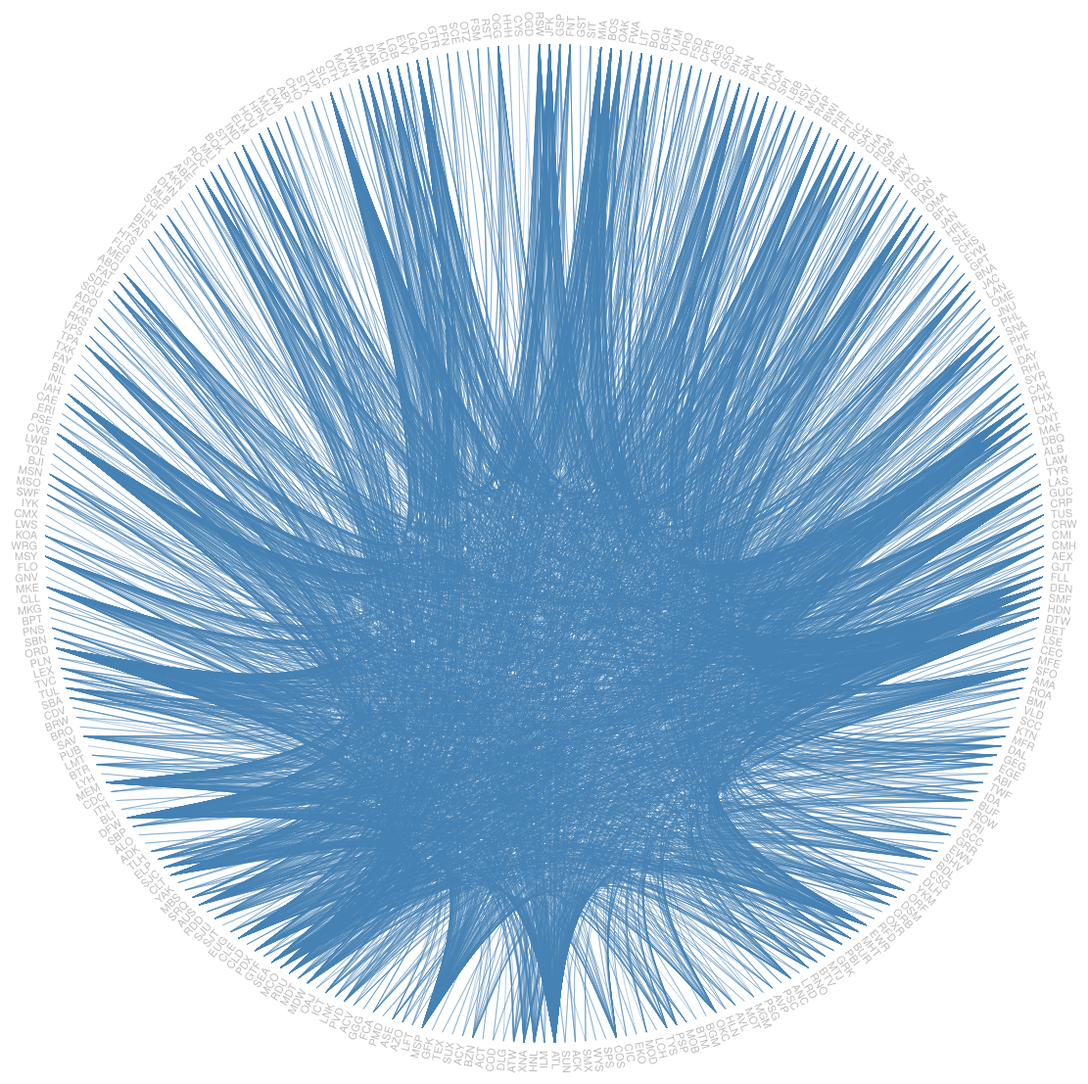
D3 v3 page, settled after 480 driven frames (8 s of simulated time); the page loaded 1 data file(s).



var diameter = 1260,
    radius = diameter / 2,
    innerRadius = radius - 120;

var cluster = d3.layout.cluster()
    .size([360, innerRadius])
    .sort(null)
    .value(function(d) { return d.size; });

var bundle = d3.layout.bundle();

var line = d3.svg.line.radial()
    .interpolate("bundle")
    .tension(.85)
    .radius(function(d) { return d.y; })
    .angle(function(d) { return d.x / 180 * Math.PI; });

var svg = d3.select("body").append("svg")
    .attr("width", diameter)
    .attr("height", diameter)
  .append("g")
    .attr("transform", "translate(" + radius + "," + radius + ")");

var link = svg.append("g").selectAll(".link"),
    node = svg.append("g").selectAll(".node");

d3.json("vizData.json", function(error, classes) {
  var nodes = cluster.nodes(packageHierarchy(classes)),
      links = packageImports(nodes);

  link = link
      .data(bundle(links))
    .enter().append("path")
      .each(function(d) { d.source = d[0], d.target = d[d.length - 1]; })
      .attr("class", "link")
      .attr("d", line);

  node = node
      .data(nodes.filter(function(n) { return !n.children; }))
    .enter().append("text")
      .attr("class", "node")
      .attr("dy", ".31em")
      .attr("transform", function(d) { return "rotate(" + (d.x - 90) + ")translate(" + (d.y + 8) + ",0)" + (d.x < 180 ? "" : "rotate(180)"); })
      .style("text-anchor", function(d) { return d.x < 180 ? "start" : "end"; })
      .text(function(d) { return d.key; })
      .on("mouseover", mouseovered)
      .on("mouseout", mouseouted);
});

function mouseovered(d) {
  node
      .each(function(n) { n.target = n.source = false; });

  link
      .classed("link--target", function(l) { if (l.target === d) return l.source.source = true; })
      .classed("link--source", function(l) { if (l.source === d) return l.target.target = true; })
    .filter(function(l) { return l.target === d || l.source === d; })
      .each(function() { this.parentNode.appendChild(this); });

  node
      .classed("node--target", function(n) { return n.target; })
      .classed("node--source", function(n) { return n.source; });
}

function mouseouted(d) {
  link
      .classed("link--target", false)
      .classed("link--source", false);

  node
      .classed("node--target", false)
      .classed("node--source", false);
}

d3.select(self.frameElement).style("height", diameter + "px");

// Lazily construct the package hierarchy from class names.
function packageHierarchy(classes) {
  var map = {};

  function find(name, data) {
    var node = map[name], i;
    if (!node) {
      node = map[name] = data || {name: name, children: []};
      if (name.length) {
        node.parent = find(name.substring(0, i = name.lastIndexOf(".")));
        node.parent.children.push(node);
        node.key = name.substring(i + 1);
      }
    }
    return node;
  }

  classes.forEach(function(d) {
    find(d.name, d);
  });

  return map[""];
}

// Return a list of imports for the given array of nodes.
function packageImports(nodes) {
  var map = {},
      imports = [];

  // Compute a map from name to node.
  nodes.forEach(function(d) {
    map[d.name] = d;
  });

  // For each import, construct a link from the source to target node.
  nodes.forEach(function(d) {
    if (d.imports) d.imports.forEach(function(i) {
      imports.push({source: map[d.name], target: map[i]});
    });
  });

  return imports;
}



### data: vizData.json
[
 {
  "name": "flare.JFK",
  "size": 866,
  "imports": [
   "flare.CLT",
   "flare.STL",
   "flare.AUS",
   "flare.PHL",
   "flare.BNA",
   "flare.PVD",
   "flare.BDL",
   "flare.DTW",
   "... 60 more items"
  ]
 },
 {
  "name": "flare.GSP",
  "size": 3169,
  "imports": [
   "flare.IAH",
   "flare.EWR",
   "flare.CLE",
   "flare.IAD",
   "flare.ORD",
   "flare.LGA",
   "flare.MCO",
   "flare.ATL",
   "... 5 more items"
  ]
 },
 {
  "name": "flare.FNT",
  "size": 4416,
  "imports": [
   "flare.ATL",
   "flare.MCO",
   "flare.RSW",
   "flare.TPA",
   "flare.LAS",
   "flare.DFW",
   "flare.ORD",
   "flare.LGA",
   "... 4 more items"
  ]
 },
 {
  "name": "flare.GST",
  "size": 1674,
  "imports": [
   "flare.JNU"
  ]
 },
 {
  "name": "flare.SIT",
  "size": 2643,
  "imports": [
   "flare.KTN",
   "flare.JNU",
   "flare.SEA"
  ]
 },
 {
  "name": "flare.MIA",
  "size": 3626,
  "imports": [
   "flare.CVG",
   "flare.IAD",
   "flare.DEN",
   "flare.CLT",
   "flare.LAS",
   "flare.PHL",
   "flare.PIT",
   "flare.ATL",
   "... 40 more items"
  ]
 },
 {
  "name": "flare.BOS",
  "size": 2129,
  "imports": [
   "flare.CLE",
   "flare.EWR",
   "flare.IAD",
   "flare.PHL",
   "flare.BNA",
   "flare.CHS",
   "flare.BWI",
   "flare.RDU",
   "... 55 more items"
  ]
 },
 {
  "name": "flare.OAK",
  "size": 4269,
  "imports": [
   "flare.ABQ",
   "flare.BNA",
   "flare.BOI",
   "flare.BUR",
   "flare.DEN",
   "flare.GEG",
   "flare.HOU",
   "flare.LAS",
   "... 25 more items"
  ]
 },
 "... 297 more items"
]